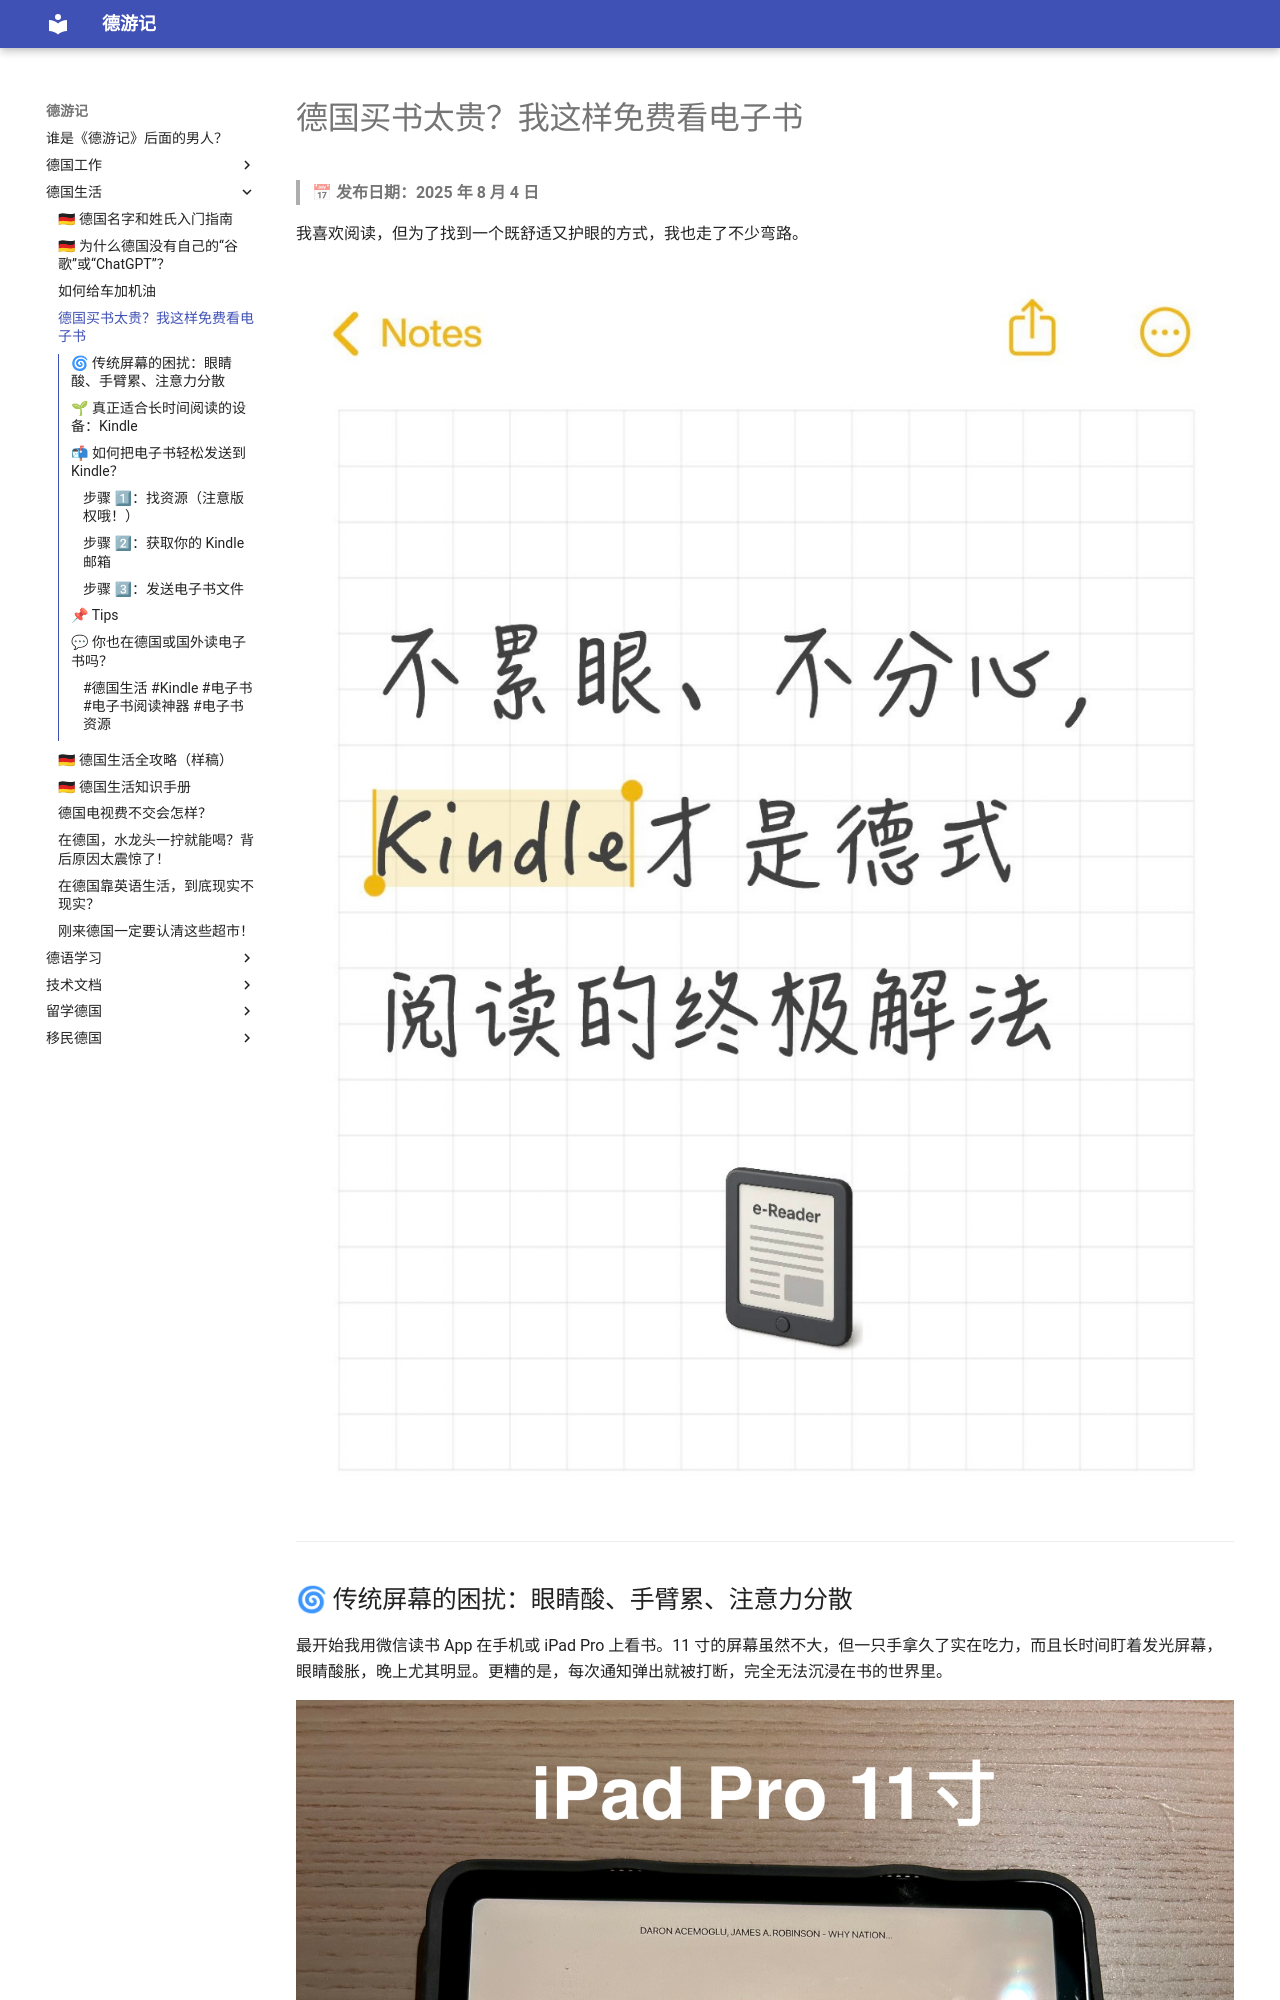

repository: yangkfme/my-blog · page: 德国生活/德国使用Kindle/index.html · generator: mkdocs

# 德国买书太贵？我这样免费看电子书

> 📅 **发布日期：2025 年 8 月 4 日**

我喜欢阅读，但为了找到一个既舒适又护眼的方式，我也走了不少弯路。

![](img/IMG_1836.jpeg)

---

## 🌀 传统屏幕的困扰：眼睛酸、手臂累、注意力分散

最开始我用微信读书 App 在手机或 iPad Pro 上看书。11 寸的屏幕虽然不大，但一只手拿久了实在吃力，而且长时间盯着发光屏幕，眼睛酸胀，晚上尤其明显。更糟的是，每次通知弹出就被打断，完全无法沉浸在书的世界里。

![](img/IMG_1829.jpeg)
